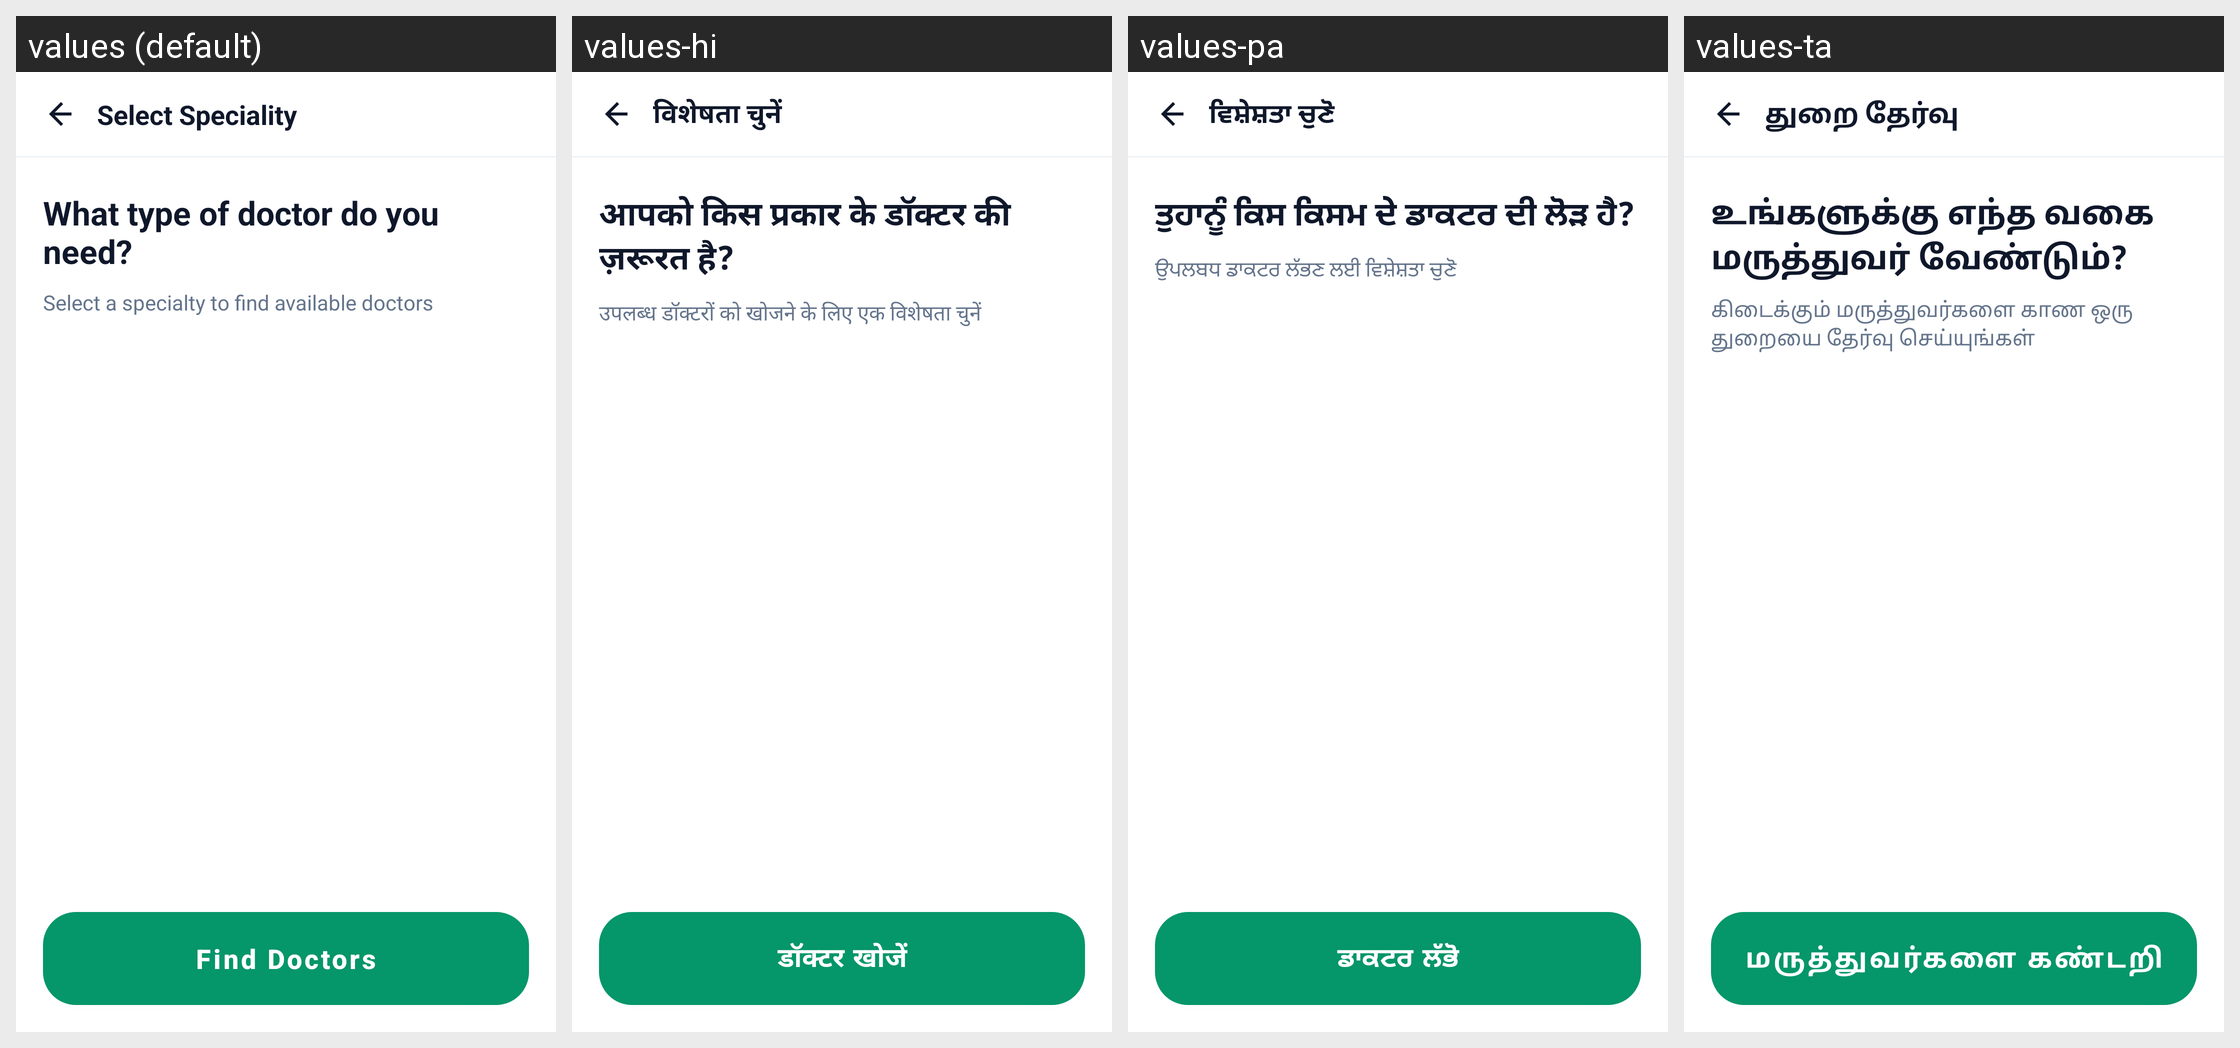

Here is an Android app screen in its default locale and in the app's own translations. Write out the translated-string differences for the strings that appear on this screen.
Android screen res/layout/activity_select_speciality.xml rendered under 4 locales, left to right: values (default), values-hi, values-pa, values-ta. Device: Nexus 5 (rendered at 1080×1920; each locale shown at half size, 540×960, under a caption strip naming it); theme Theme.SehatSethu.
Other locales in the repository, not shown: values-te.
Strings drawn on this screen, with the default value and each locale's value (text and hints the layout hard-codes, and strings that could not be matched under every locale, appear in the picture but are not listed):

select_speciality
  values: Select Speciality
  values-hi: विशेषता चुनें
  values-pa: ਵਿਸ਼ੇਸ਼ਤਾ ਚੁਣੋ
  values-ta: துறை தேர்வு

what_type_of_doctor_do_you_need
  values: What type of doctor do you need?
  values-hi: आपको किस प्रकार के डॉक्टर की ज़रूरत है?
  values-pa: ਤੁਹਾਨੂੰ ਕਿਸ ਕਿਸਮ ਦੇ ਡਾਕਟਰ ਦੀ ਲੋੜ ਹੈ?
  values-ta: உங்களுக்கு எந்த வகை மருத்துவர் வேண்டும்?

select_a_specialty_to_find_available_doctors
  values: Select a specialty to find available doctors
  values-hi: उपलब्ध डॉक्टरों को खोजने के लिए एक विशेषता चुनें
  values-pa: ਉਪਲਬਧ ਡਾਕਟਰ ਲੱਭਣ ਲਈ ਵਿਸ਼ੇਸ਼ਤਾ ਚੁਣੋ
  values-ta: கிடைக்கும் மருத்துவர்களை காண ஒரு துறையை தேர்வு செய்யுங்கள்

find_doctors
  values: Find Doctors
  values-hi: डॉक्टर खोजें
  values-pa: ਡਾਕਟਰ ਲੱਭੋ
  values-ta: மருத்துவர்களை கண்டறி
